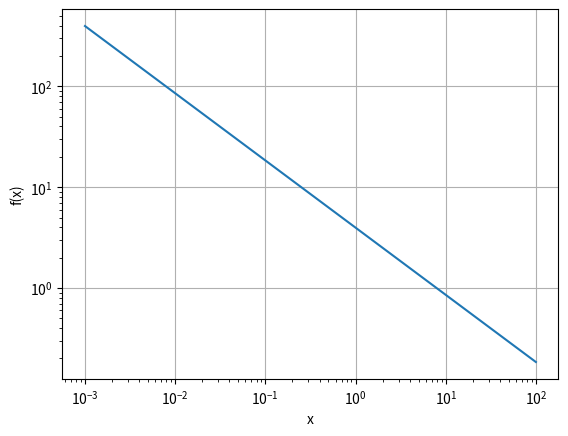
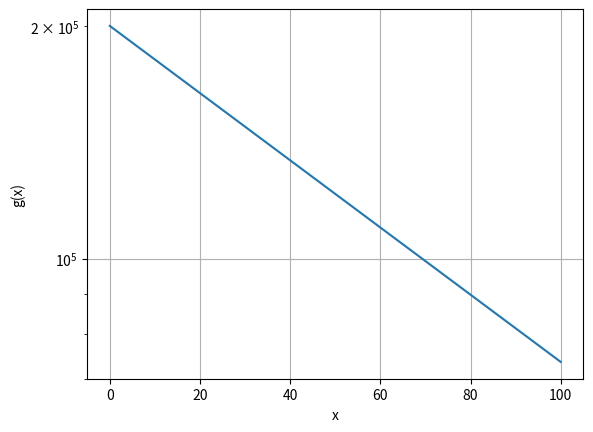
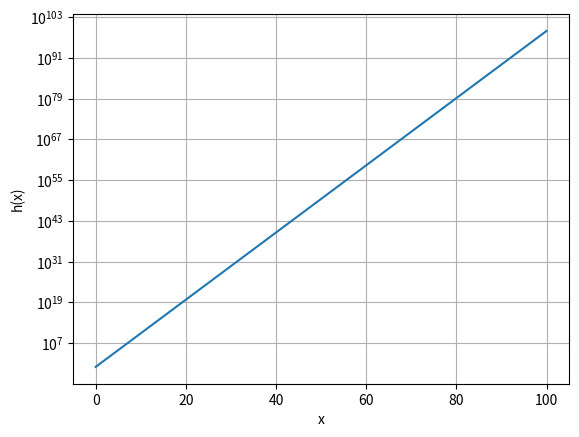

Write Python code to recreate these figures, in order.
# 1 + x, sqrt(x), x/10^9
import numpy as np
import matplotlib.pyplot as plt

x = np.arange(1e-3, 100, 1e-3)

def f(x):
    return 5*2**(-1/3)*x**(-2/3)

def g(x):
    return 1e5*(2*np.exp(1)**(-x/100))

def h(x):
    return (1e4/2**10)**x

res_f = f(x)
res_g = g(x)
res_h = h(x)

plt.figure(1)
plt.loglog(x, res_f),plt.xlabel("x"), plt.ylabel("f(x)"),plt.grid() 
plt.figure(2)
plt.semilogy(x, res_g),plt.xlabel("x"), plt.ylabel("g(x)"),plt.grid() 
plt.figure(3)
plt.semilogy(x, res_h),plt.xlabel("x"), plt.ylabel("h(x)"),plt.grid()

plt.show()